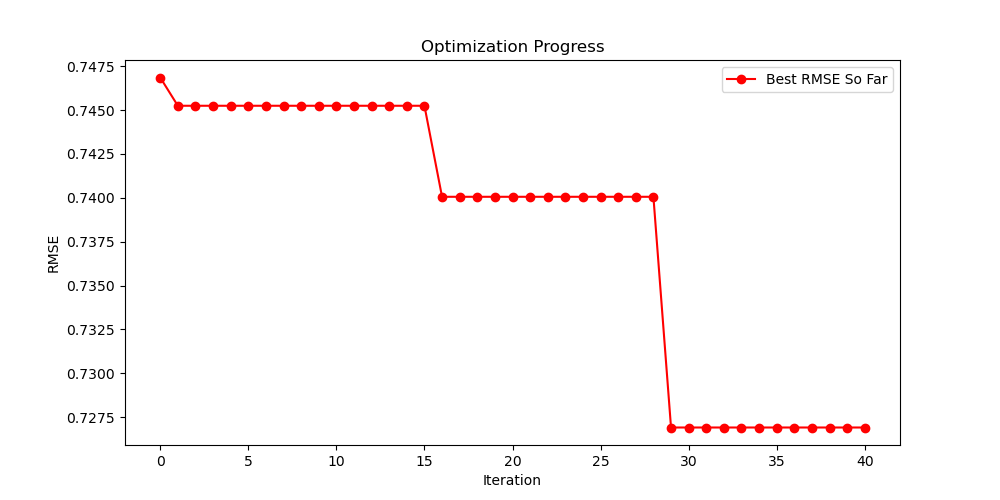

The file beside this chart, header and first rows:
Rank, RMSE, Length, Model Equation
1, 0.7269, 19, mul(0.482, add(M, add(div(div(sub(LAS, 4…
2, 0.7401, 23, add(div(sub(Pr, LAS), La), add(div(div(s…
3, 0.7450, 19, add(div(sub(M, E), 1.923), add(div(sub(S…
4, 0.7452, 18, mul(0.482, add(M, add(div(Ce, sub(add(ne…
5, 0.7469, 18, mul(0.482, add(M, add(sub(R, La), add(ne…
6, 0.7473, 18, mul(0.482, add(M, add(sub(R, La), add(ne…
7, 0.7495, 18, add(div(div(Sm, Nd), mul(neg(Pr), sub(M,…
8, 0.7509, 23, add(div(add(sub(Pr, LAS), add(add(div(di…
9, 0.7566, 17, mul(0.482, add(M, add(0.482, add(div(E, …
10, 0.7567, 17, div(add(add(div(Sm, mul(sub(LAS, M), add…
11, 0.7692, 31, mul(0.482, add(M, add(0.261, add(div(add…
12, 0.7697, 31, mul(0.482, add(M, add(0.405, add(div(add…
13, 0.7807, 18, add(M, div(div(Sm, IE), mul(sub(M, LAS),…
14, 0.7856, 18, add(div(div(7.655, mul(neg(Sm), sub(E, G…
15, 0.7941, 29, add(div(sub(Pr, LAS), add(add(div(div(IE…
16, 0.7949, 19, add(div(add(add(sub(M, E), sub(Ce, E)), …
17, 0.8031, 15, sub(neg(div(add(M, M), neg(La))), div(ad…
18, 0.8031, 15, sub(neg(div(add(M, M), neg(La))), div(ad…
19, 0.8031, 15, sub(neg(div(add(M, M), neg(La))), div(ad…
20, 0.8031, 15, sub(neg(div(add(M, M), neg(La))), div(ad…
21, 0.8031, 15, sub(neg(div(add(M, M), neg(La))), div(ad…
22, 0.8031, 15, sub(neg(div(add(M, M), neg(La))), div(ad…
23, 0.8031, 15, sub(neg(div(add(M, M), neg(La))), div(ad…
24, 0.8031, 15, sub(neg(div(add(M, M), neg(La))), div(ad…
25, 0.8031, 15, sub(neg(div(add(M, M), neg(La))), div(ad…
26, 0.8031, 15, sub(neg(div(add(M, M), neg(La))), div(ad…
27, 0.8031, 15, sub(neg(div(add(M, M), neg(La))), div(ad…
28, 0.8031, 15, sub(neg(div(add(M, M), neg(La))), div(ad…
29, 0.8031, 15, sub(neg(div(add(M, M), neg(La))), div(ad…
30, 0.8031, 15, sub(neg(div(add(M, M), neg(La))), div(ad…
31, 0.8031, 15, sub(neg(div(add(M, M), neg(La))), div(ad…
32, 0.8031, 15, sub(neg(div(add(M, M), neg(La))), div(ad…
33, 0.8031, 15, sub(neg(div(add(M, M), neg(La))), div(ad…
34, 0.8031, 15, sub(neg(div(add(M, M), neg(La))), div(ad…
35, 0.8031, 15, sub(neg(div(add(M, M), neg(La))), div(ad…
36, 0.8031, 15, sub(neg(div(add(M, M), neg(La))), div(ad…
37, 0.8031, 15, sub(neg(div(add(M, M), neg(La))), div(ad…
38, 0.8031, 15, sub(neg(div(add(M, M), neg(La))), div(ad…
39, 0.8031, 15, sub(neg(div(add(M, M), neg(La))), div(ad…
40, 0.8031, 15, sub(neg(div(add(M, M), neg(La))), div(ad…
41, 0.8031, 15, sub(neg(div(add(M, M), neg(La))), div(ad…
42, 0.8031, 15, sub(neg(div(add(M, M), neg(La))), div(ad…
43, 0.8031, 15, sub(neg(div(add(M, M), neg(La))), div(ad…
44, 0.8031, 15, sub(neg(div(add(M, M), neg(La))), div(ad…
45, 0.8031, 15, sub(neg(div(add(M, M), neg(La))), div(ad…
46, 0.8031, 15, sub(neg(div(add(M, M), neg(La))), div(ad…
47, 0.8031, 15, sub(neg(div(add(M, M), neg(La))), div(ad…
48, 0.8031, 15, sub(neg(div(add(M, M), neg(La))), div(ad…
49, 0.8031, 15, sub(neg(div(add(M, M), neg(La))), div(ad…
50, 0.8031, 15, sub(neg(div(add(M, M), neg(La))), div(ad…
51, 0.8031, 15, sub(neg(div(add(M, M), neg(La))), div(ad…
52, 0.8031, 15, sub(neg(div(add(M, M), neg(La))), div(ad…
53, 0.8031, 15, sub(neg(div(add(M, M), neg(La))), div(ad…
54, 0.8031, 15, sub(neg(div(add(M, M), neg(La))), div(ad…
55, 0.8031, 15, sub(neg(div(add(M, M), neg(La))), div(ad…
56, 0.8031, 15, sub(neg(div(add(M, M), neg(La))), div(ad…
57, 0.8036, 19, add(div(add(sub(EN, LAS), add(sub(EN, LA…
58, 0.8036, 19, add(div(sub(sub(sub(sub(Pr, E), sub(LAS,…
59, 0.8036, 19, add(div(add(add(add(sub(Pr, E), sub(EN, …
60, 0.8036, 19, add(div(sub(Pr, add(sub(E, M), add(sub(a…
... 1,140 more rows
